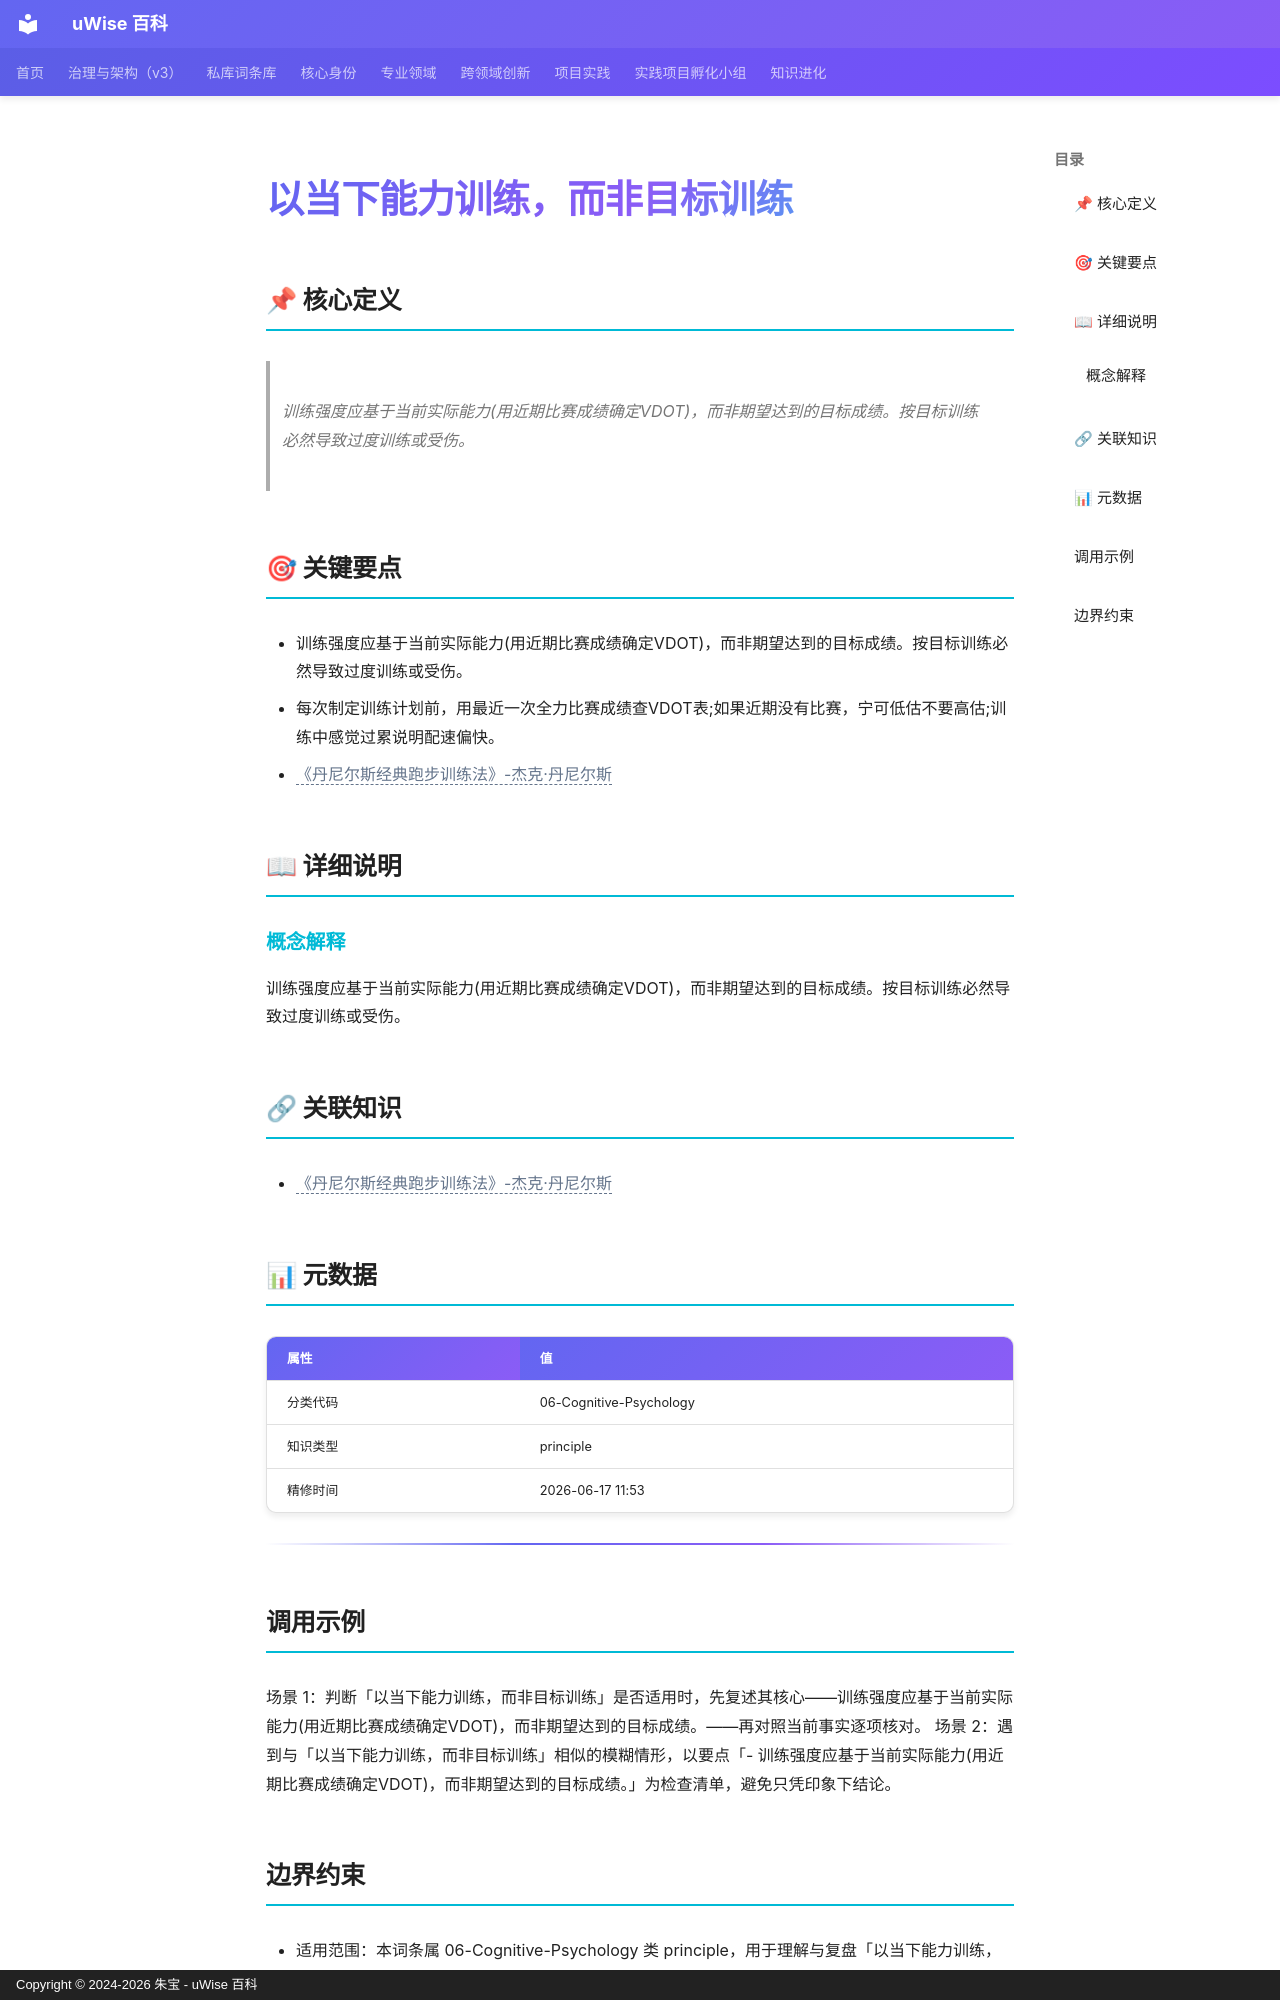

repository: zhubao315/uWise · page: vault-encyclopedia/md-34a27646/index.html · generator: mkdocs · copyright: Copyright © 2024-2026 朱宝 - uWise 百科

---
title: "以当下能力训练，而非目标训练"
description: "训练强度应基于当前实际能力(用近期比赛成绩确定VDOT)，而非期望达到的目标成绩。按目标训练必然导致过度训练或受伤。"
---

# 以当下能力训练，而非目标训练

## 📌 核心定义

> 训练强度应基于当前实际能力(用近期比赛成绩确定VDOT)，而非期望达到的目标成绩。按目标训练必然导致过度训练或受伤。

## 🎯 关键要点

- 训练强度应基于当前实际能力(用近期比赛成绩确定VDOT)，而非期望达到的目标成绩。按目标训练必然导致过度训练或受伤。
- 每次制定训练计划前，用最近一次全力比赛成绩查VDOT表;如果近期没有比赛，宁可低估不要高估;训练中感觉过累说明配速偏快。
- <span class="uw-unresolved" data-target="《丹尼尔斯经典跑步训练法》-杰克·丹尼尔斯" title="未解析的双链目标：《丹尼尔斯经典跑步训练法》-杰克·丹尼尔斯">《丹尼尔斯经典跑步训练法》-杰克·丹尼尔斯</span>

## 📖 详细说明

### 概念解释
训练强度应基于当前实际能力(用近期比赛成绩确定VDOT)，而非期望达到的目标成绩。按目标训练必然导致过度训练或受伤。


## 🔗 关联知识

- <span class="uw-unresolved" data-target="《丹尼尔斯经典跑步训练法》-杰克·丹尼尔斯" title="未解析的双链目标：《丹尼尔斯经典跑步训练法》-杰克·丹尼尔斯">《丹尼尔斯经典跑步训练法》-杰克·丹尼尔斯</span>

## 📊 元数据

| 属性 | 值 |
|------|-----|
| 分类代码 | 06-Cognitive-Psychology |
| 知识类型 | principle |
| 精修时间 | 2026-06-17 11:53 |

---

## 调用示例

场景 1：判断「以当下能力训练，而非目标训练」是否适用时，先复述其核心——训练强度应基于当前实际能力(用近期比赛成绩确定VDOT)，而非期望达到的目标成绩。——再对照当前事实逐项核对。
场景 2：遇到与「以当下能力训练，而非目标训练」相似的模糊情形，以要点「- 训练强度应基于当前实际能力(用近期比赛成绩确定VDOT)，而非期望达到的目标成绩。」为检查清单，避免只凭印象下结论。
